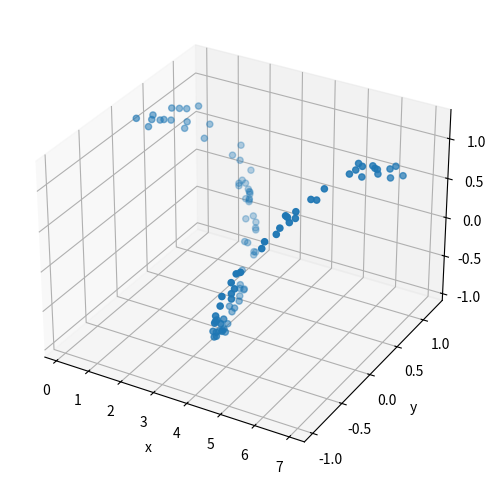

Recreate this plot in Python.
import numpy as np
import matplotlib.pyplot as plt

xdata = 7 * np.random.random(100)
ydata = np.sin(xdata) + 0.25 * np.random.random(100)
zdata = np.cos(xdata) + 0.25 * np.random.random(100)

fig = plt.figure('3D Points', figsize=(9, 6))
ax = plt.axes(projection = '3d')

ax.scatter3D(xdata, ydata, zdata)

ax.set_xlabel('x')
ax.set_ylabel('y')
ax.set_zlabel('z')

plt.show()
